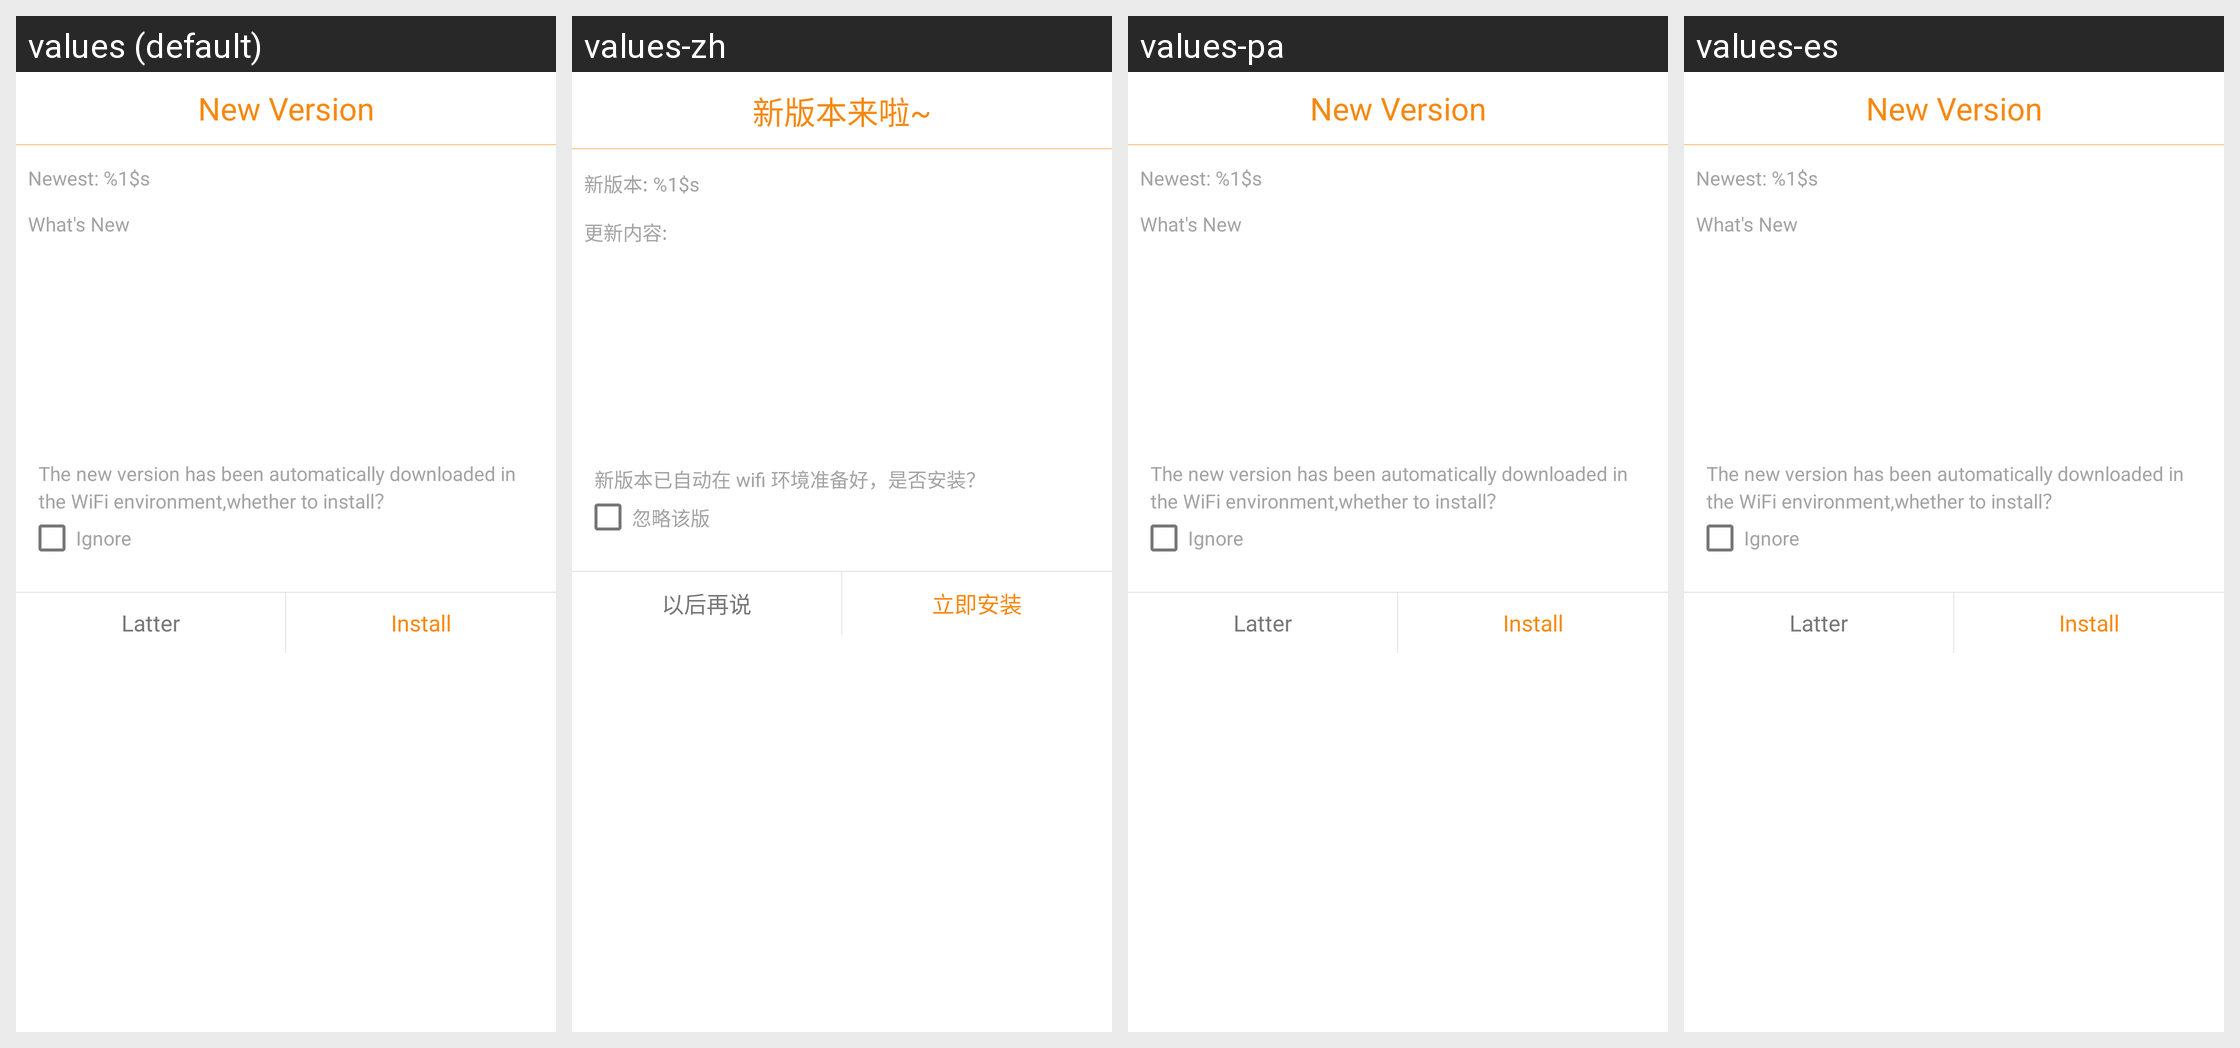

The same Android screen rendered under several of its app's locales, left to right. List the strings drawn on it with the default value and each locale's translation.
Android screen res/layout/fragment_app_update.xml rendered under 4 locales, left to right: values (default), values-zh, values-pa, values-es. Device: Nexus 5 (rendered at 1080×1920; each locale shown at half size, 540×960, under a caption strip naming it); theme BongTheme.Transparent.
Other locales in the repository, not shown: values-bs, values-et, values-gl.
Strings drawn on this screen, with the default value and each locale's value (text and hints the layout hard-codes, and strings that could not be matched under every locale, appear in the picture but are not listed):

found_new_version
  values: New Version
  values-zh: 新版本来啦~
  values-pa: New Version  [not translated; the default value is used]
  values-es: New Version  [not translated; the default value is used]

update_new_version
  values: Newest: %1$s
  values-zh: 新版本: %1$s
  values-pa: Newest: %1$s  [not translated; the default value is used]
  values-es: Newest: %1$s  [not translated; the default value is used]

update_content
  values: What's New
  values-zh: 更新内容:
  values-pa: What's New  [not translated; the default value is used]
  values-es: What's New  [not translated; the default value is used]

update_app_tip
  values: The new version has been automatically downloaded in the WiFi environment,whether to install？
  values-zh: 新版本已自动在 wifi 环境准备好，是否安装？
  values-pa: The new version has been automatically downloaded in the WiFi environment,whether to install？  [not translated; the default value is used]
  values-es: The new version has been automatically downloaded in the WiFi environment,whether to install？  [not translated; the default value is used]

ignore_version
  values: Ignore
  values-zh: 忽略该版
  values-pa: Ignore  [not translated; the default value is used]
  values-es: Ignore  [not translated; the default value is used]

update_later
  values: Latter
  values-zh: 以后再说
  values-pa: Latter  [not translated; the default value is used]
  values-es: Latter  [not translated; the default value is used]

update_rigth_now
  values: Install
  values-zh: 立即安装
  values-pa: Install  [not translated; the default value is used]
  values-es: Install  [not translated; the default value is used]
